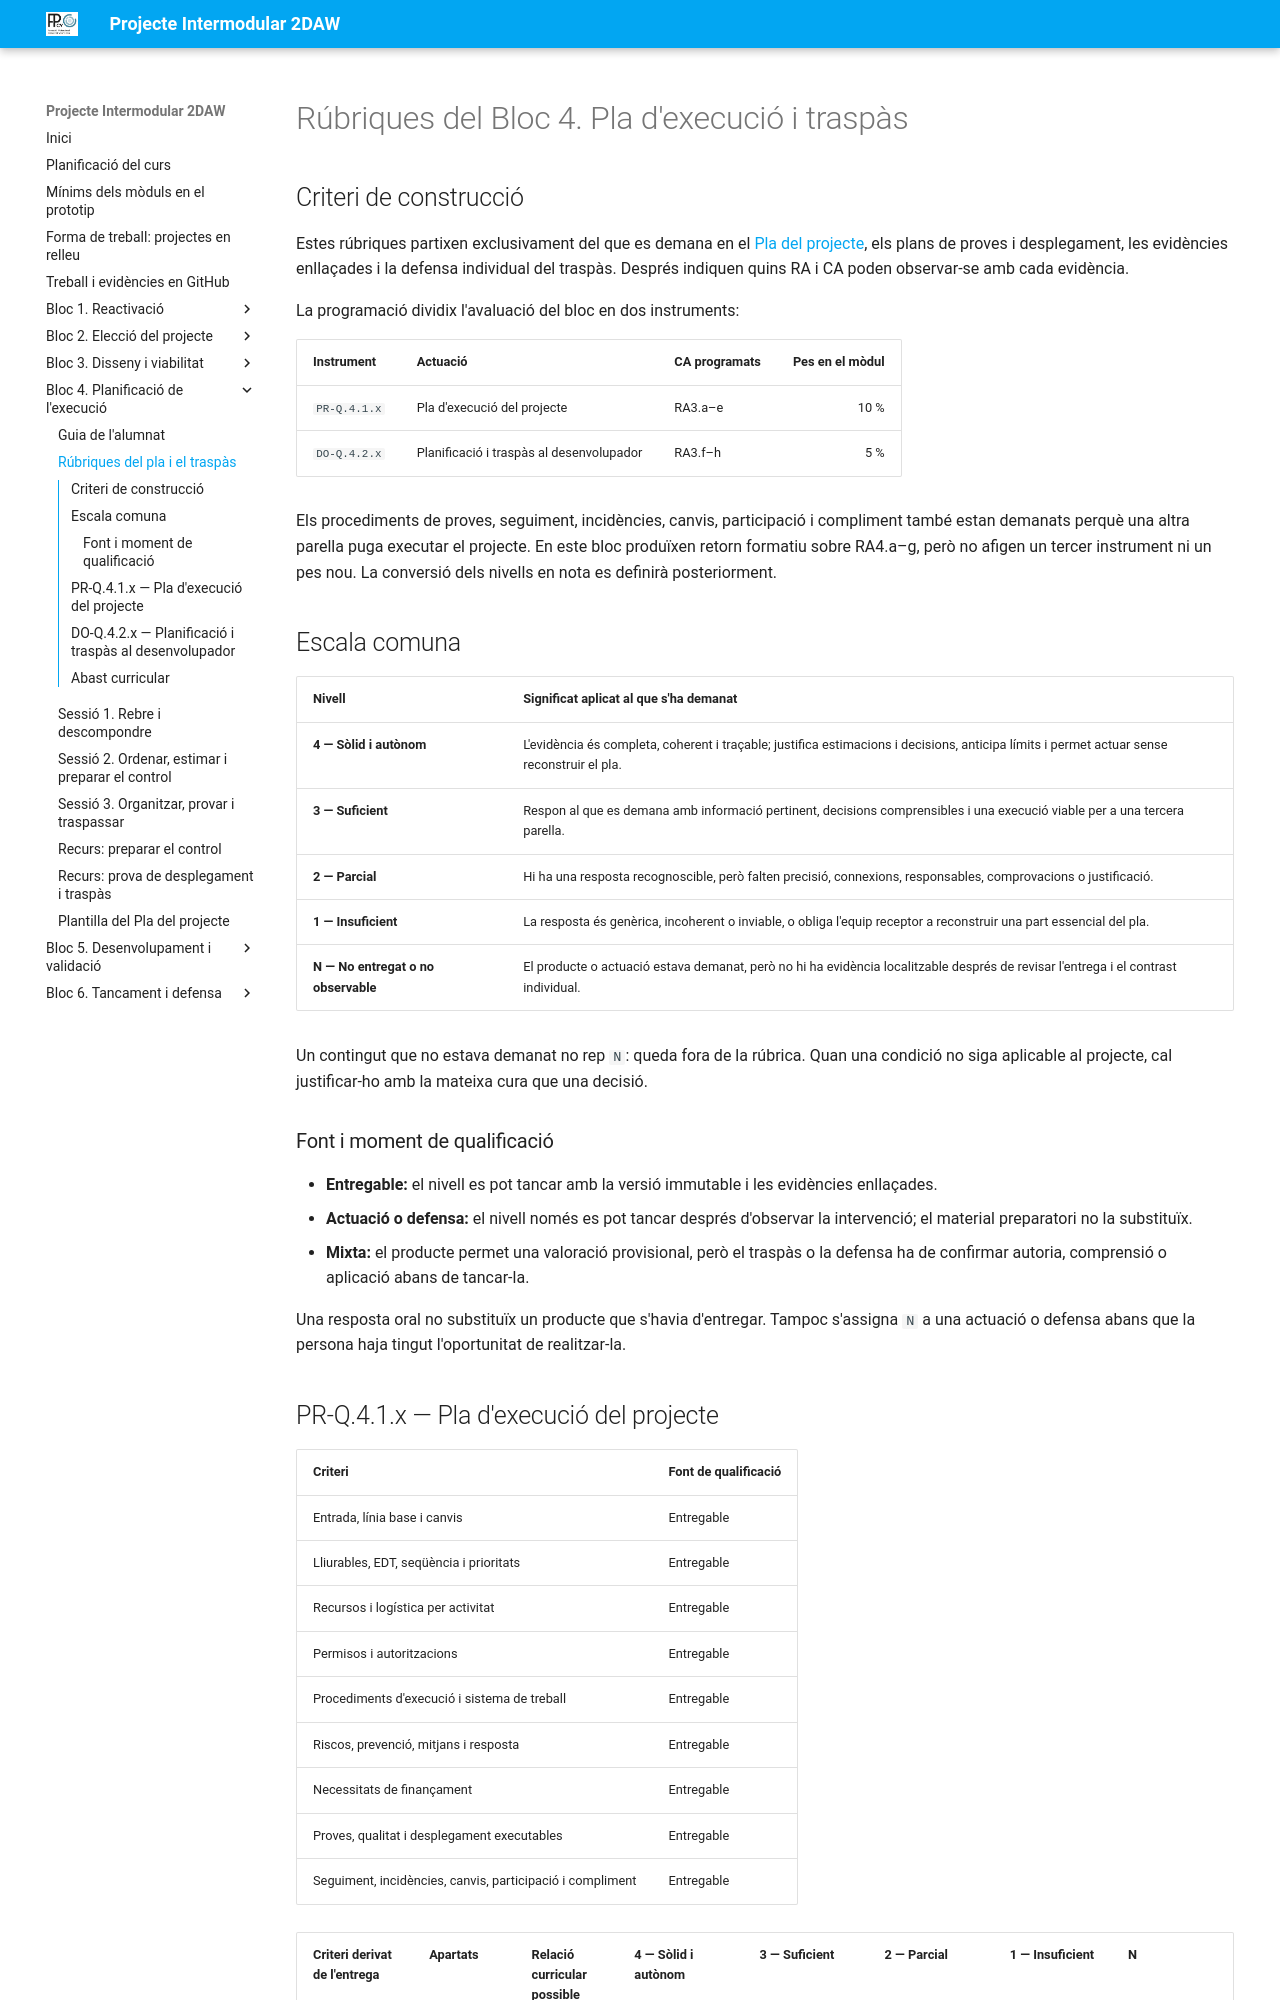

repository: cipfpbatoi/pi2627 · page: bloc4-rubriques.html · generator: mkdocs

# Rúbriques del Bloc 4. Pla d'execució i traspàs

## Criteri de construcció

Estes rúbriques partixen exclusivament del que es demana en el [Pla del projecte](bloc4-pla-projecte.md), els plans de proves i desplegament, les evidències enllaçades i la defensa individual del traspàs. Després indiquen quins RA i CA poden observar-se amb cada evidència.

La programació dividix l'avaluació del bloc en dos instruments:

| Instrument | Actuació | CA programats | Pes en el mòdul |
| --- | --- | --- | ---: |
| `PR-Q.4.1.x` | Pla d'execució del projecte | RA3.a–e | 10 % |
| `DO-Q.4.2.x` | Planificació i traspàs al desenvolupador | RA3.f–h | 5 % |

Els procediments de proves, seguiment, incidències, canvis, participació i compliment també estan demanats perquè una altra parella puga executar el projecte. En este bloc produïxen retorn formatiu sobre RA4.a–g, però no afigen un tercer instrument ni un pes nou. La conversió dels nivells en nota es definirà posteriorment.

## Escala comuna

| Nivell | Significat aplicat al que s'ha demanat |
| --- | --- |
| **4 — Sòlid i autònom** | L'evidència és completa, coherent i traçable; justifica estimacions i decisions, anticipa límits i permet actuar sense reconstruir el pla. |
| **3 — Suficient** | Respon al que es demana amb informació pertinent, decisions comprensibles i una execució viable per a una tercera parella. |
| **2 — Parcial** | Hi ha una resposta recognoscible, però falten precisió, connexions, responsables, comprovacions o justificació. |
| **1 — Insuficient** | La resposta és genèrica, incoherent o inviable, o obliga l'equip receptor a reconstruir una part essencial del pla. |
| **N — No entregat o no observable** | El producte o actuació estava demanat, però no hi ha evidència localitzable després de revisar l'entrega i el contrast individual. |

Un contingut que no estava demanat no rep `N`: queda fora de la rúbrica. Quan una condició no siga aplicable al projecte, cal justificar-ho amb la mateixa cura que una decisió.

### Font i moment de qualificació

- **Entregable:** el nivell es pot tancar amb la versió immutable i les evidències enllaçades.
- **Actuació o defensa:** el nivell només es pot tancar després d'observar la intervenció; el material preparatori no la substituïx.
- **Mixta:** el producte permet una valoració provisional, però el traspàs o la defensa ha de confirmar autoria, comprensió o aplicació abans de tancar-la.

Una resposta oral no substituïx un producte que s'havia d'entregar. Tampoc s'assigna `N` a una actuació o defensa abans que la persona haja tingut l'oportunitat de realitzar-la.
